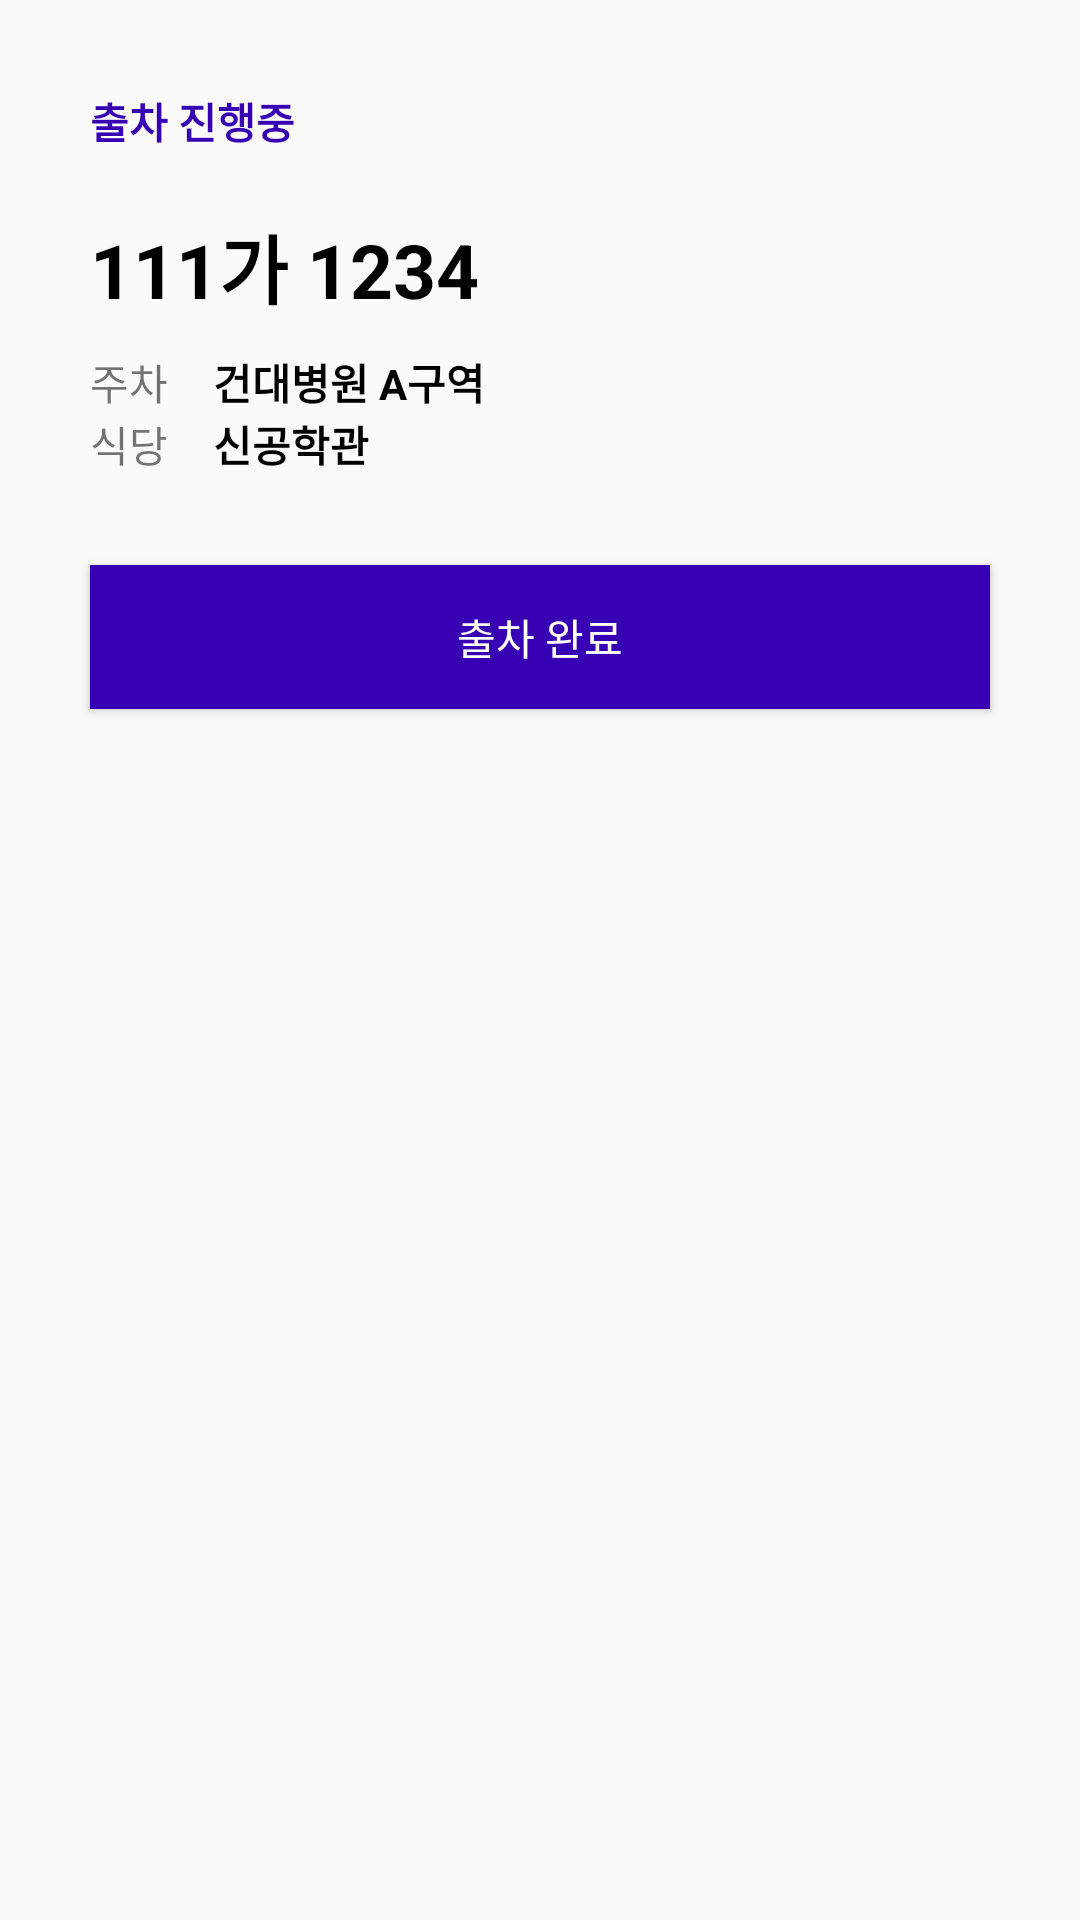

Layout XML and referenced resources for this Android screen:
<!-- AndroidManifest.xml: application theme Theme.GraduationProject -->
<!-- res/layout/bottom_sheet_layout.xml -->
<?xml version="1.0" encoding="utf-8"?>
<LinearLayout xmlns:android="http://schemas.android.com/apk/res/android"
    xmlns:tools="http://schemas.android.com/tools"
    android:layout_width="match_parent"
    android:layout_height="match_parent"
    android:padding="20dp"
    android:orientation="vertical">
    <TextView
        android:layout_width="wrap_content"
        android:layout_height="wrap_content"
        android:layout_margin="10dp"
        android:textStyle="bold"
        android:text="출차 진행중"
        android:textColor="@color/purple_700"/>
    <TextView
        android:id="@+id/carNumberView"
        android:layout_width="wrap_content"
        android:layout_height="wrap_content"
        android:layout_margin="10dp"
        android:text="111가 1234"
        android:textColor="@color/black"
        android:textSize="25sp"
        android:textStyle="bold"/>
    <LinearLayout
        android:layout_width="wrap_content"
        android:layout_height="wrap_content"
        android:layout_marginLeft="10dp"
        android:orientation="horizontal">
        <TextView
            android:layout_width="wrap_content"
            android:layout_height="wrap_content"
            android:layout_marginRight="15dp"
            android:text="주차" />
        <TextView
            android:id="@+id/parkingLotView"
            android:layout_width="wrap_content"
            android:layout_height="wrap_content"
            android:textColor="@color/black"
            android:text="건대병원 A구역"
            android:textStyle="bold" />

    </LinearLayout>
    <LinearLayout
        android:layout_width="wrap_content"
        android:layout_height="wrap_content"
        android:layout_marginLeft="10dp"
        android:orientation="horizontal">
        <TextView
            android:layout_width="wrap_content"
            android:layout_height="wrap_content"
            android:layout_marginRight="15dp"
            android:text="식당"/>
        <TextView
            android:id="@+id/destinationView"
            android:layout_width="wrap_content"
            android:layout_height="wrap_content"
            android:textColor="@color/black"
            android:text="신공학관"
            android:textStyle="bold" />
    </LinearLayout>

    <Button
        android:id="@+id/exitCompleteBtn"
        android:layout_marginTop="30dp"
        android:layout_marginLeft="10dp"
        android:layout_marginRight="10dp"
        android:layout_marginBottom="30dp"
        android:layout_width="match_parent"
        android:layout_height="wrap_content"
        android:background="@color/purple_700"
        android:textColor="@color/white"
        android:text="출차 완료"
        tools:layout_editor_absoluteX="131dp"
        tools:layout_editor_absoluteY="149dp" />

</LinearLayout>
<!-- resources referenced by this layout -->
<resources>
  <color name="black">#FF000000</color>
  <color name="purple_700">#FF3700B3</color>
  <color name="white">#FFFFFFFF</color>
  <style name="Theme.GraduationProject" parent="Theme.AppCompat.Light">
          
          <item name="colorPrimary">@color/purple_500</item>
          <item name="colorPrimaryVariant">@color/purple_700</item>
          <item name="colorOnPrimary">@color/white</item>
          
          <item name="colorSecondary">@color/teal_200</item>
          <item name="colorSecondaryVariant">@color/teal_700</item>
          <item name="colorOnSecondary">@color/black</item>
          
          <item name="android:statusBarColor" tools:targetApi="l">?attr/colorPrimaryVariant</item>
          
          <item name="bottomSheetDialogTheme">@style/AppBottomSheetDialogTheme</item>
      </style>
  <color name="purple_500">#FF6200EE</color>
  <color name="teal_200">#FF03DAC5</color>
  <color name="teal_700">#FF018786</color>
  <style name="AppBottomSheetDialogTheme" parent="Theme.Design.Light.BottomSheetDialog">
          <item name="bottomSheetStyle">@style/AppModalStyle</item>
      </style>
  <style name="AppModalStyle" parent="Widget.Design.BottomSheet.Modal">
          <item name="android:background">@drawable/background_shadow</item>
      </style>
  <!-- drawable background_shadow (drawable) -->
  <?xml version="1.0" encoding="utf-8"?>
  <layer-list xmlns:android="http://schemas.android.com/apk/res/android" >
      
      <item>
          <shape>
              <padding
                  android:top="2.5dp" />
              <solid
                  android:color="#0BCCCCCC" />
              <corners android:radius="16dp" />
          </shape>
      </item>
      <item>
          <shape>
              <padding
                  android:top="2.5dp" />
              <solid android:color="#0DCCCCCC" />
              <corners android:radius="16dp" />
          </shape>
      </item>
      <item>
          <shape>
              <padding
                  android:top="2.5dp" />
              <solid android:color="#10CCCCCC" />
              <corners android:radius="16dp" />
          </shape>
      </item>
      <item>
          <shape>
              <padding
                  android:top="2.5dp" />
              <solid android:color="#12CCCCCC" />
              <corners android:radius="16dp" />
          </shape>
      </item>
      <item>
          <shape>
              <padding
                  android:top="2.5dp" />
              <solid android:color="#15CCCCCC" />
              <corners android:radius="16dp" />
          </shape>
      </item>
      <item>
          <shape>
              <padding
                  android:top="2.5dp" />
              <solid android:color="#17CCCCCC" />
              <corners android:radius="16dp" />
          </shape>
      </item>
      <item>
          <shape>
              <padding
                  android:top="2.5dp" />
              <solid android:color="#1ACCCCCC" />
              <corners android:radius="16dp" />
          </shape>
      </item>
      
      <item>
          <shape>
              <solid android:color="@android:color/white" />
              <corners
                  android:topLeftRadius="16dp"
                  android:topRightRadius="16dp" />
          </shape>
      </item>
  </layer-list>
</resources>
